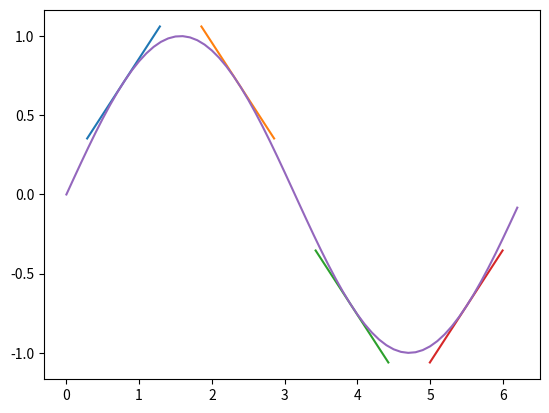

Recreate this plot in Python.
# -*- coding: utf-8 -*-
"""
Created on Wed Aug 28 16:58:43 2024

[redacted]
"""

import matplotlib.pyplot as plt
import math


del1=.1
xx=0
x=[]; y=[]; y2=[]

while xx<2*math.pi:
    x.append(xx)
    y.append(math.sin(xx))
    
    xx=xx+del1
    


start = math.pi/4
step = math.pi / 2

while start < 2*math.pi:
    
    x0=start
    y0=math.sin(start)
    m=math.cos(start)
    x1=(start)-0.5
    x2=(start)+0.5
    
    y1=m*(x1-x0)+y0
    y2= m*(x2-x0)+y0
    
    start=start+step
    
    px=[x1,x2]
    py=[y1,y2]
    
    plt.plot(px,py) 
    
    
plt.plot(x,y)
plt.show()

